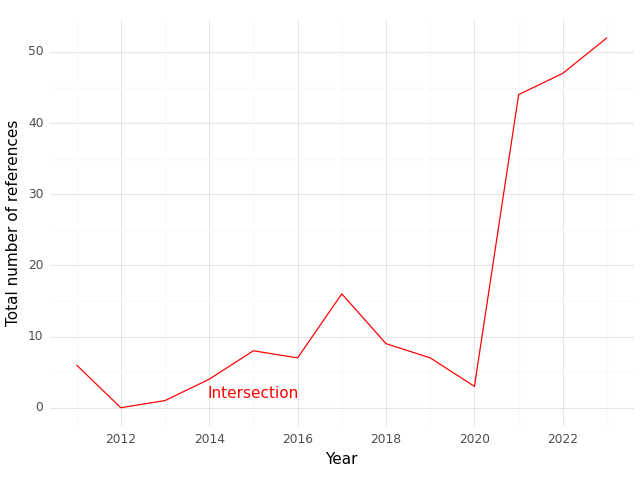

Data behind this chart, as committed beside it:
, Year, intersection
0, 2011, 6.0
1, 2012, 0.0
2, 2013, 1.0
3, 2014, 4.0
4, 2015, 8.0
5, 2016, 7.0
6, 2017, 16.0
7, 2018, 9.0
8, 2019, 7.0
9, 2020, 3.0
10, 2021, 44.0
11, 2022, 47.0
12, 2023, 52.0
